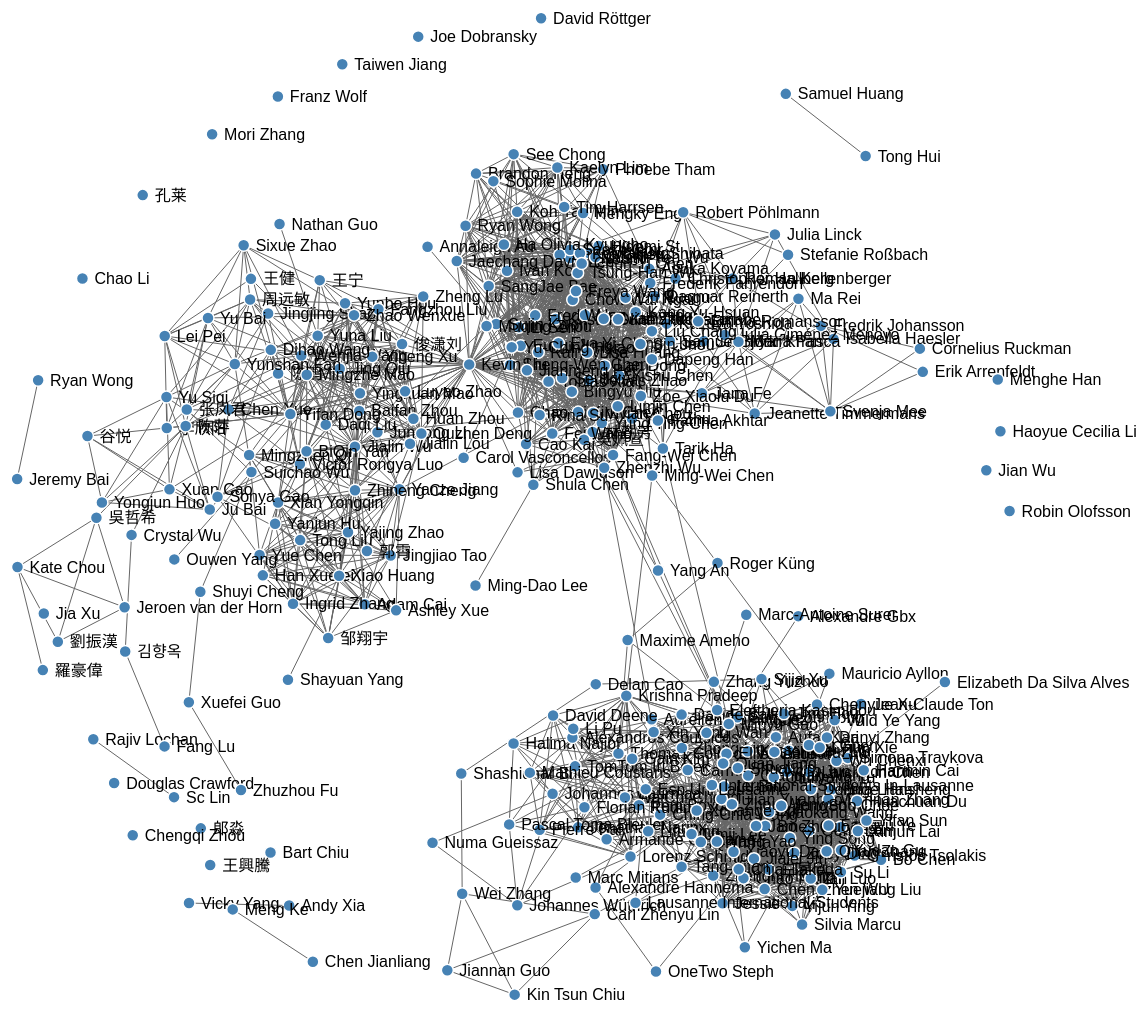
D3 v3 page, settled after 480 driven frames (8 s of simulated time); the page loaded 1 data file(s).


var color = d3.scale.category20();

var width = 1800,
    height = 1500

var svg = d3.select("body").append("svg")
    .attr("width", width)
    .attr("height", height);

var force = d3.layout.force()
    //.gravity(.05)
    .distance(100)
    .charge(-100)
    .size([width, height]);

d3.json("newJson.json", function(error, json) {
  force
      .nodes(json.nodes)
      .links(json.links)
      .start();

  var link = svg.selectAll(".link")
      .data(json.links)
    .enter().append("line")
      .attr("class", "link");

  var node = svg.selectAll(".node")
      .data(json.nodes)
    .enter().append("g")
      .attr("class", "node")
      //.style("fill", function(d) { return color(d.name); })
      .call(force.drag);

  node.append("circle")
    .attr("r", 6);


  node.append("text")
      .attr("dx", 12)
      .attr("dy", ".35em")
      .text(function(d) { return d.name });

  force.on("tick", function() {
    link.attr("x1", function(d) { return d.source.x; })
        .attr("y1", function(d) { return d.source.y; })
        .attr("x2", function(d) { return d.target.x; })
        .attr("y2", function(d) { return d.target.y; });

    node.attr("transform", function(d) { return "translate(" + d.x + "," + d.y + ")"; });
  });
});



### data: newJson.json
{
 "nodes": [
  {
   "name": "Rajiv Lochan"
  },
  {
   "name": "Gene Lam"
  },
  {
   "name": "Zhengni Huang"
  },
  {
   "name": "Fang Lu"
  },
  {
   "name": "孔莱"
  },
  {
   "name": "Johannes Laurmaa"
  },
  {
   "name": "Brandon Heng"
  },
  {
   "name": "WaiChi Cheng"
  },
  "... 301 more items"
 ],
 "links": [
  {
   "source": 1,
   "target": 16
  },
  {
   "source": 1,
   "target": 26
  },
  {
   "source": 1,
   "target": 43
  },
  {
   "source": 2,
   "target": 15
  },
  {
   "source": 6,
   "target": 22
  },
  {
   "source": 6,
   "target": 30
  },
  {
   "source": 6,
   "target": 40
  },
  {
   "source": 6,
   "target": 42
  },
  "... 2,191 more items"
 ]
}